Labelled photos from "data", an image-classification folder in qaim-b/InspectAI. The possible labels are: defect, good.

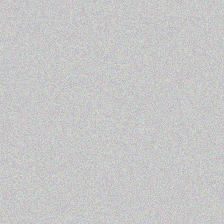
Label: good

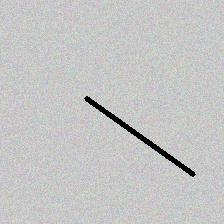
Label: defect

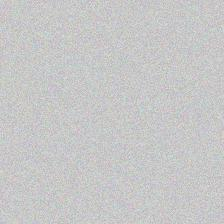
Label: good

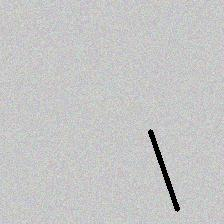
Label: defect

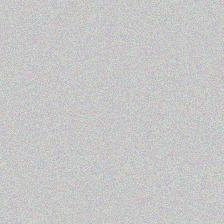
Label: good

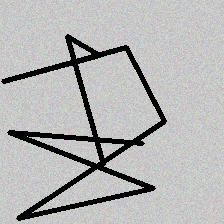
Label: defect
